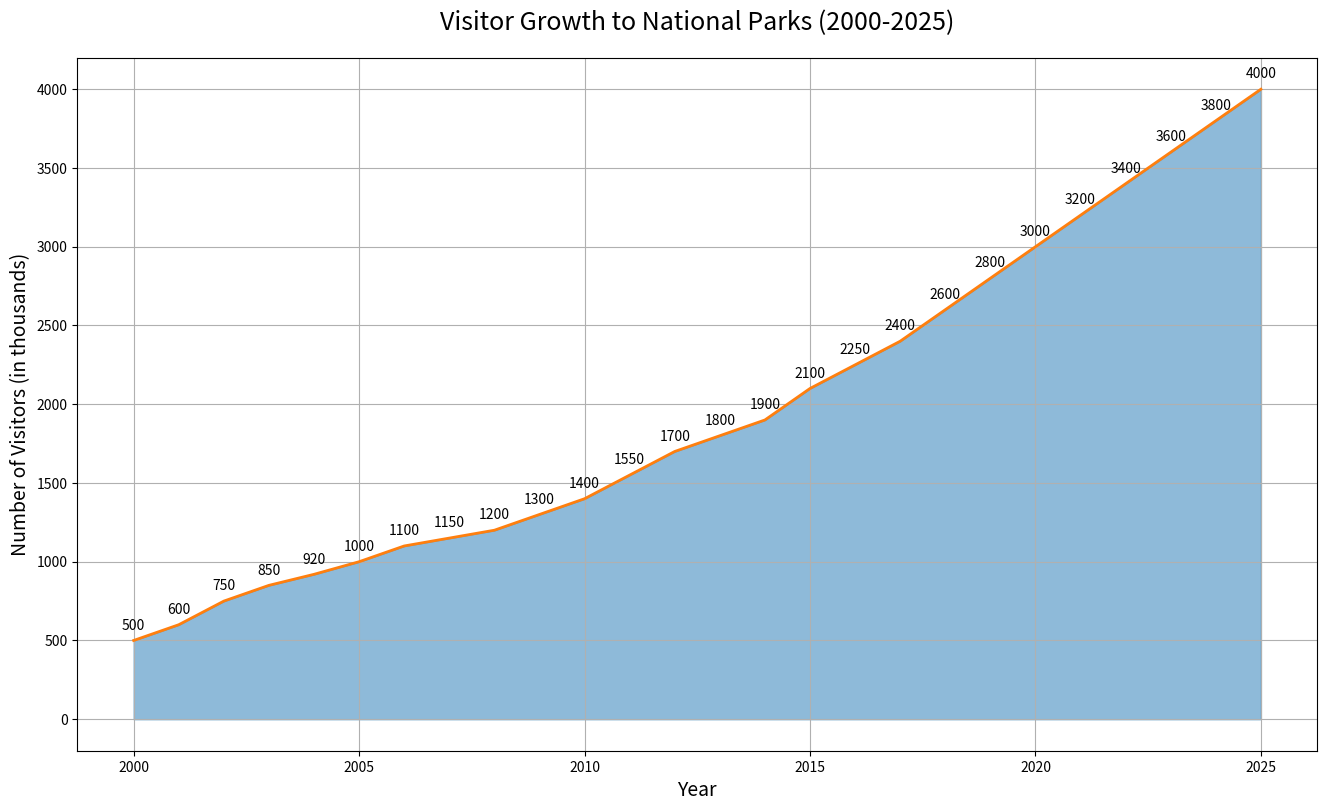

Recreate this plot in Python.

import matplotlib.pyplot as plt
import pandas as pd

data = {
    'Year': [2000, 2001, 2002, 2003, 2004, 2005, 2006, 2007, 2008, 2009, 2010,
             2011, 2012, 2013, 2014, 2015, 2016, 2017, 2018, 2019, 2020,
             2021, 2022, 2023, 2024, 2025],
    'Visitors': [500, 600, 750, 850, 920, 1000, 1100, 1150, 1200, 1300, 1400,
                 1550, 1700, 1800, 1900, 2100, 2250, 2400, 2600, 2800, 3000,
                 3200, 3400, 3600, 3800, 4000]
}

df = pd.DataFrame(data)

plt.figure(figsize=(16, 9))
plt.fill_between(df['Year'], df['Visitors'], color='#1f77b4', alpha=0.5)
plt.plot(df['Year'], df['Visitors'], color='#ff7f0e', linewidth=2)

plt.title('Visitor Growth to National Parks (2000-2025)', fontsize=18, pad=20)
plt.xlabel('Year', fontsize=14)
plt.ylabel('Number of Visitors (in thousands)', fontsize=14)

for i in range(len(df)):
    plt.text(df['Year'][i], df['Visitors'][i] + 50, str(df['Visitors'][i]), ha='center', va='bottom')

plt.grid(True)
plt.show()
